Run: headless pygame with SDL's dummy video driver; simulated clock (each Clock.tick advances the game by its frame time, no real sleeping); random seed 0; keys injected as events and as key.get_pressed() state; no mouse input.
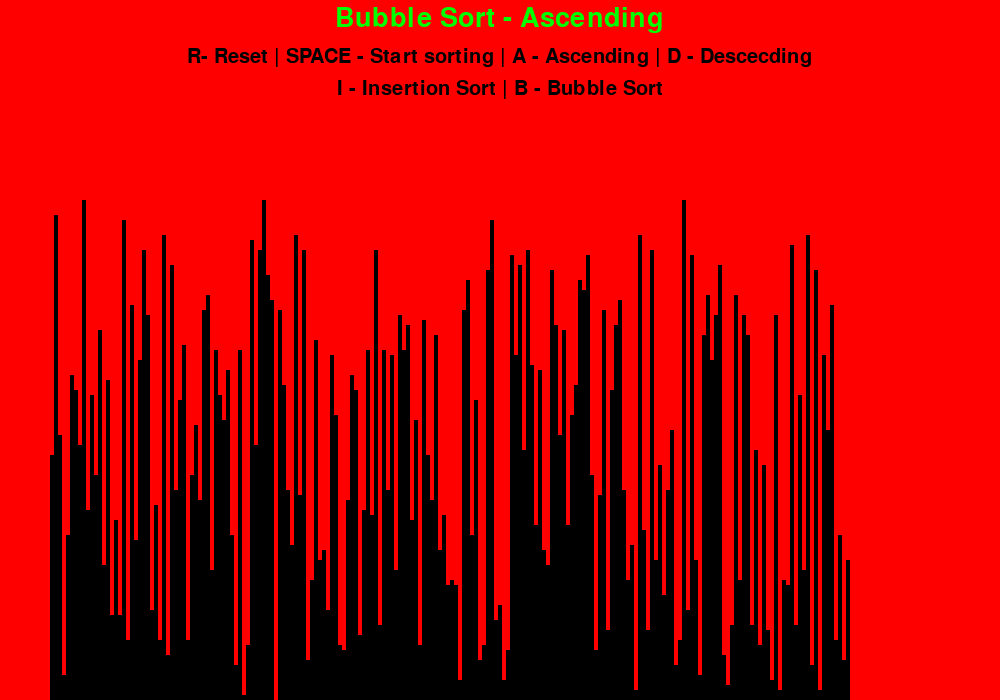
Frame 1 of 4 · flips 1–60 · no input
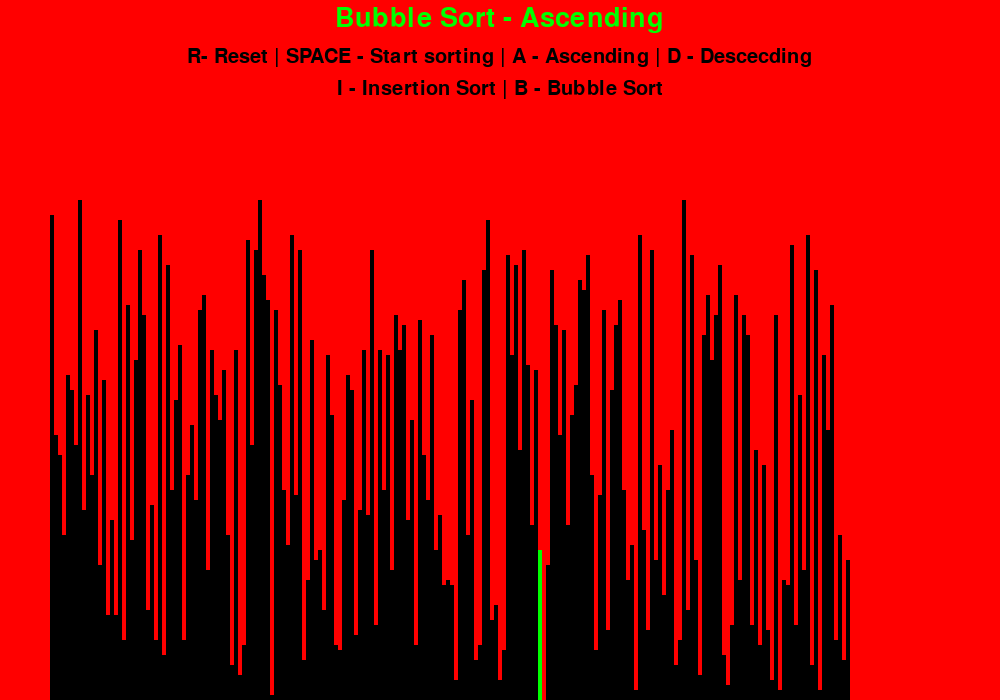
Frame 2 of 4 · flips 61–180 · tapped SPACE, RETURN · held RIGHT (→), D
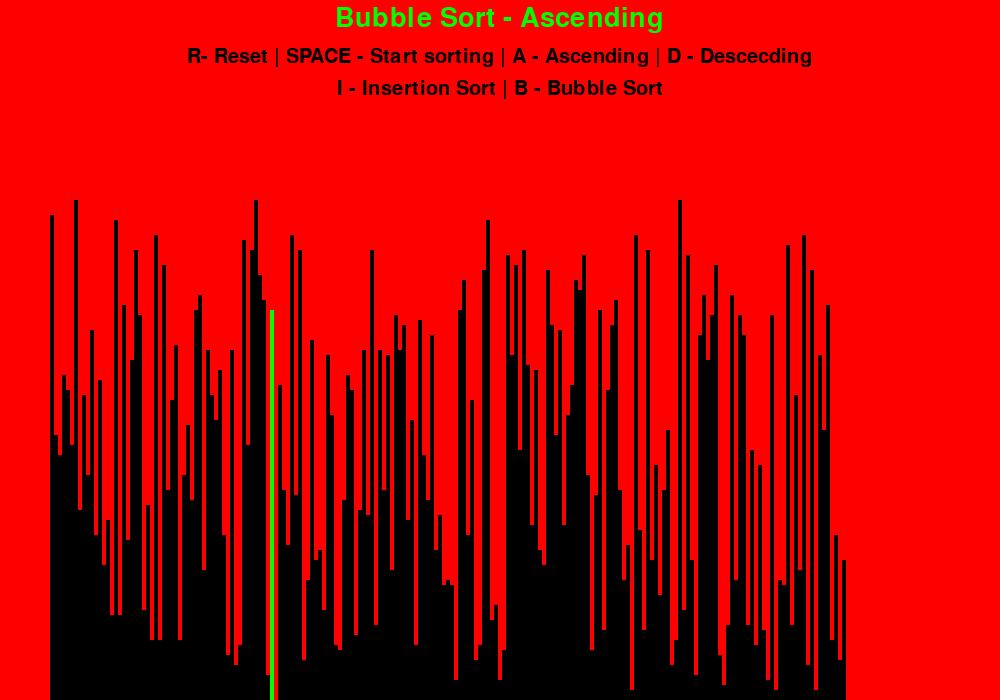
Frame 3 of 4 · flips 181–300 · held DOWN (↓), S
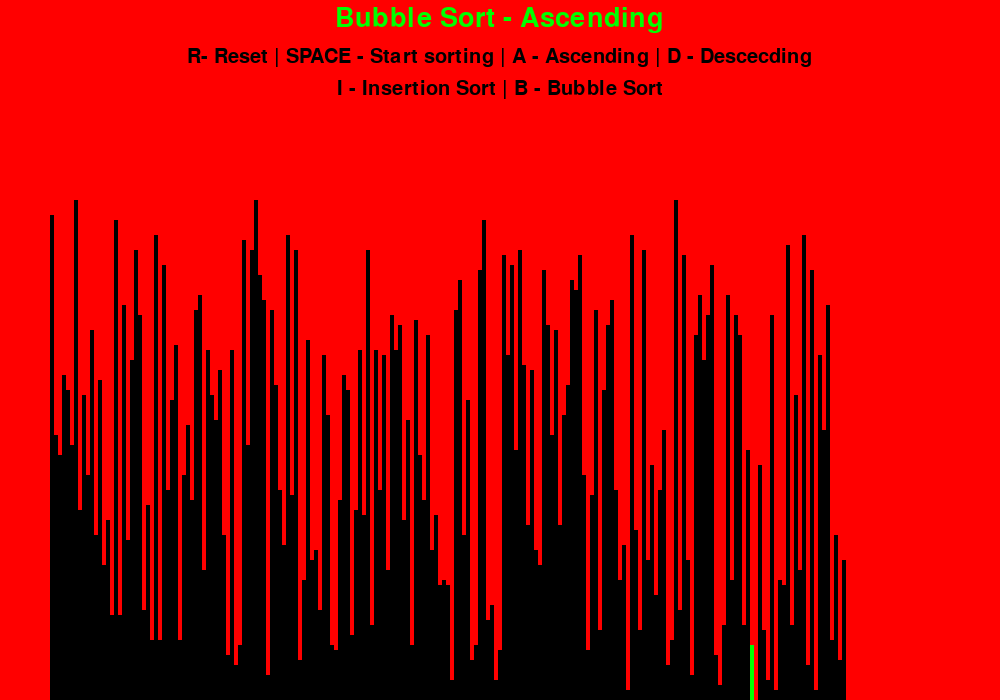
Frame 4 of 4 · flips 301–420 · held LEFT (←), A, UP (↑), W

The pygame program that drew these frames:

import pygame
import random
import math
pygame.init()

class back_ground:
    BLACK = 0, 0, 0
    WHITE =255, 0, 0
    GREEN =0, 255, 0
    RED = 255, 0, 0
    background_color = WHITE

    gradient = [(0, 0, 0),(0, 0, 0),(0, 0, 0)]

    SIDE_PAD = 100
    TOP_PAD = 150

    FONT = pygame.font.SysFont('comicsans', 30)
    LARGE_FONT = pygame.font.SysFont('comicsans', 40)

    def __init__(self,width,height,lst):
        self.width= width
        self.height= height

        self.window=pygame.display.set_mode((width,height))
        pygame.display.set_caption("sorting Visualizer")
        self.set_list(lst)


    def set_list(self,lst):
        self.lst=lst
        self.min_val=min(lst)
        self.max_val=max(lst)
        
        self.block_width=round((self.width-self.SIDE_PAD)/len(lst))
        self.block_height=math.floor((self.height-self.TOP_PAD)/(self.max_val-self.min_val))
        self.start_x=self.SIDE_PAD//2 


def draw(back_info, algo_name, ascending):
    back_info.window.fill(back_info.background_color )

    title = back_info.LARGE_FONT.render(f"{algo_name} - {'Ascending' if ascending else 'Descending'}", 1, back_info.GREEN)
    back_info.window.blit(title,(back_info.width/2 - title.get_width()/2,5))

    controls = back_info.FONT.render(" R- Reset | SPACE - Start sorting | A - Ascending | D - Descecding ",1,back_info.BLACK)
    back_info.window.blit(controls,(back_info.width/2 - controls.get_width()/2,47))

    sorting = back_info.FONT.render(" I - Insertion Sort | B - Bubble Sort ",1,back_info.BLACK)
    back_info.window.blit(sorting,(back_info.width/2 - sorting.get_width()/2,79))

    draw_list(back_info)
    pygame.display.update()

def draw_list(back_info, color_positions={}, clear_bg=False):

    lst=back_info.lst

    if clear_bg:
        clear_rect = (back_info.SIDE_PAD//2, back_info.TOP_PAD, back_info.width - back_info.SIDE_PAD, back_info.height - back_info.TOP_PAD)
        pygame.draw.rect(back_info.window, back_info.background_color, clear_rect)

    for i,val in enumerate(lst):
        x=back_info.start_x + i*back_info.block_width
        y=back_info.height - (val-back_info.min_val)*back_info.block_height
        color=back_info.gradient[i%3]
        if i in color_positions:
            color = color_positions[i]
        pygame.draw.rect(back_info.window, color, (x,y, back_info.block_width,back_info.height))

    if clear_bg:
        pygame.display.update()

def create_initial_list(n, min_val, max_val):
    lst = []
    
    for _ in range(n):
        val = random.randint(min_val, max_val)
        lst.append(val)

    return lst

def bubble_sort(back_info, ascending=True):
	lst = back_info.lst

	for i in range(len(lst) - 1):
		for j in range(len(lst) - 1 - i):
			num1 = lst[j]
			num2 = lst[j + 1]

			if (num1 > num2 and ascending) or (num1 < num2 and not ascending):
				lst[j], lst[j + 1] = lst[j + 1], lst[j]
				draw_list(back_info, {j: back_info.GREEN, j + 1: back_info.RED}, True)
				yield True

	return lst

def insertion_sort(back_info, ascending=True):
	lst = back_info.lst

	for i in range(1, len(lst)):
		current = lst[i]

		while True:
			ascending_sort = i > 0 and lst[i - 1] > current and ascending
			descending_sort = i > 0 and lst[i - 1] < current and not ascending

			if not ascending_sort and not descending_sort:
				break

			lst[i] = lst[i - 1]
			i = i - 1
			lst[i] = current
			draw_list(back_info, {i - 1: back_info.GREEN, i: back_info.RED}, True)
			yield True

	return lst

def main():
    run = True
    clock = pygame.time.Clock()

    n=200
    min_val=0
    max_val=100

    lst = create_initial_list(n, min_val, max_val)
    back_info = back_ground(1000,700,lst)

    sorting = False
    ascending = True

    sorting_algo = bubble_sort
    sorting_algo_name="Bubble Sort"
    sorting_algo_gen = None
   
    while run:
        clock.tick(180)
        if sorting:
            try:
                next(sorting_algo_gen)
            except StopIteration:
                sorting = False
        else:
            draw(back_info, sorting_algo_name, ascending)
        
        for event in pygame.event.get():
            if event.type == pygame.QUIT:
                run = False
            if event.type != pygame.KEYDOWN:
                continue

            if event.key == pygame.K_r:
                lst = create_initial_list(n,min_val,max_val)
                back_info.set_list(lst)
                sorting = False

            elif event.key == pygame.K_SPACE and sorting == False:
                sorting = True
                sorting_algo_gen = sorting_algo(back_info, ascending)

            elif event.key == pygame.K_a and not sorting:
                ascending = True

            elif event.key == pygame.K_d and not sorting:
                ascending = False

            elif event.key == pygame.K_i and not sorting:
                sorting_algo= insertion_sort
                sorting_algo_name = "insertion sort"

            elif event.key == pygame.K_b and not sorting:
                sorting_algo= bubble_sort
                sorting_algo_name= "bubble sort"
    pygame.QUIT

if __name__ == "__main__":
	main()
